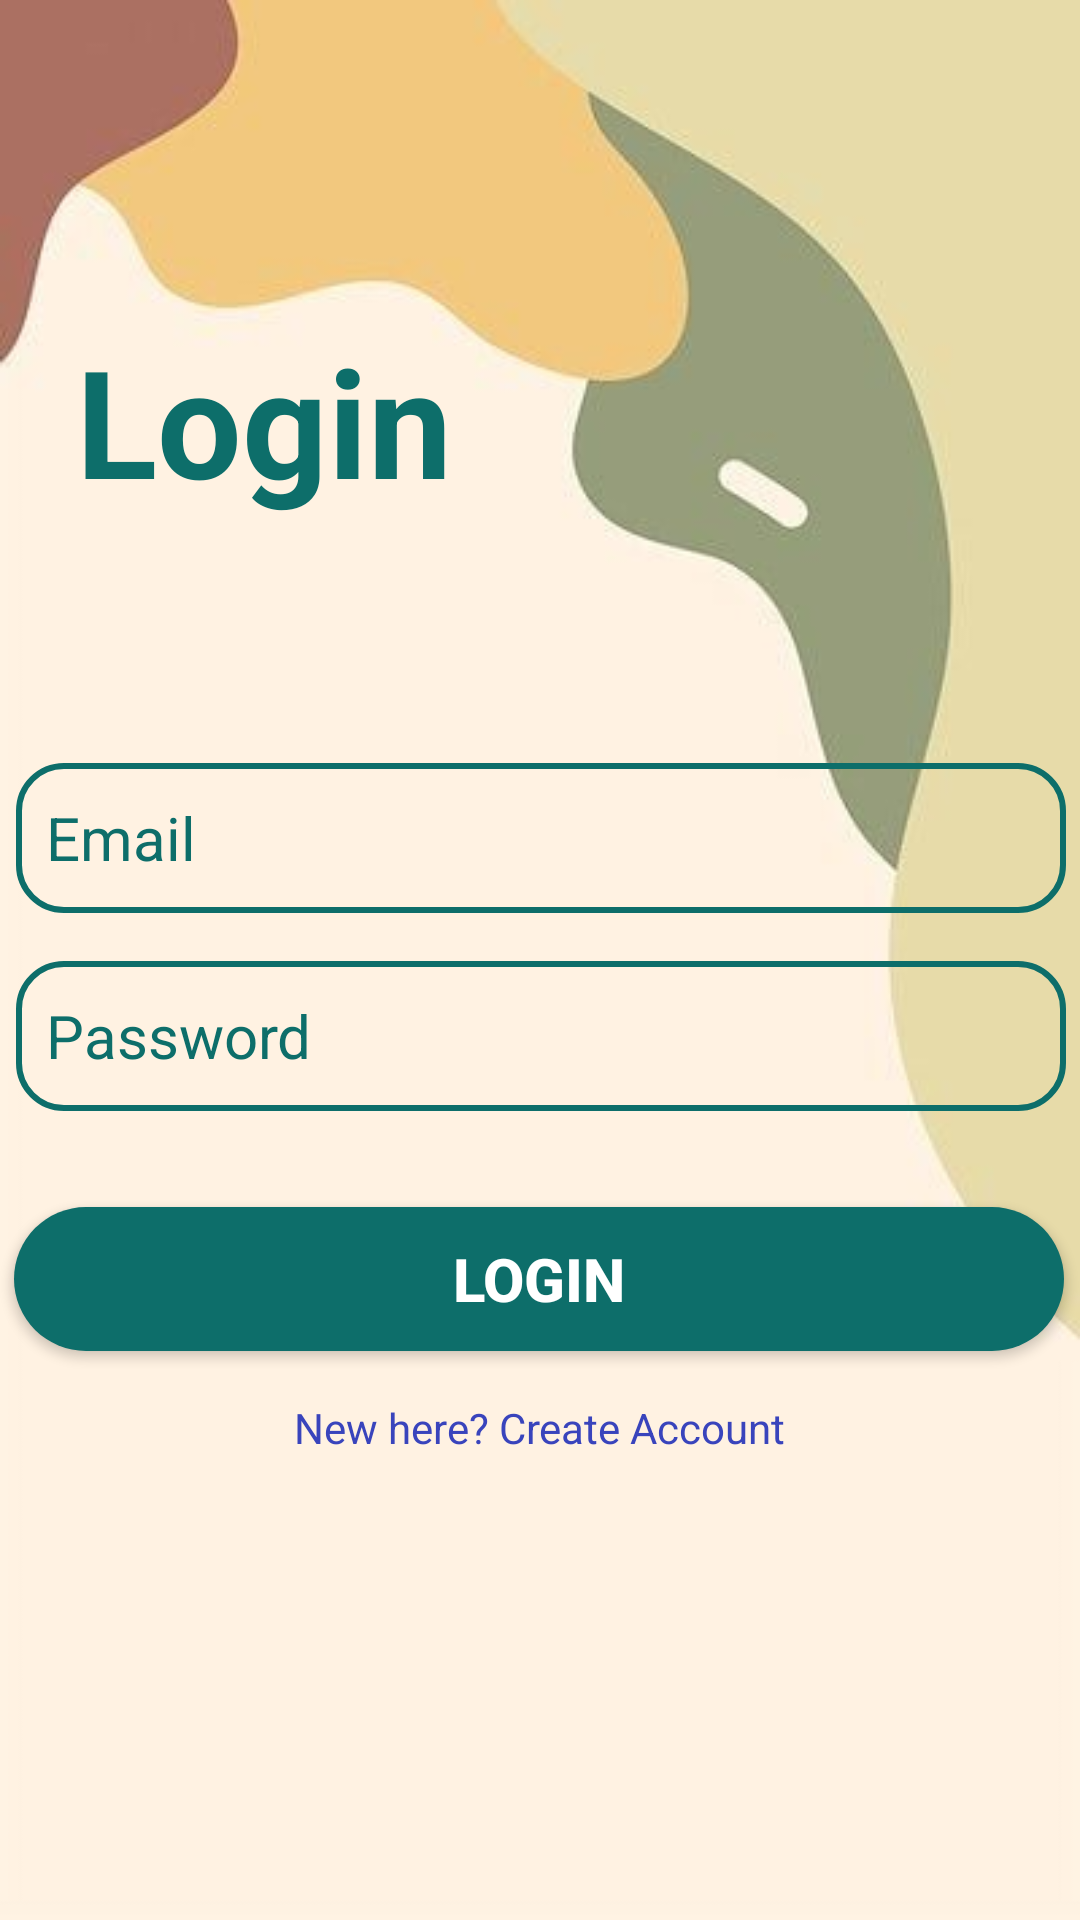

Layout XML and referenced resources for this Android screen:
<!-- AndroidManifest.xml: application theme Theme.FitMe -->
<!-- res/layout/activity_login.xml -->
<?xml version="1.0" encoding="utf-8"?>
<androidx.constraintlayout.widget.ConstraintLayout xmlns:android="http://schemas.android.com/apk/res/android"
    xmlns:app="http://schemas.android.com/apk/res-auto"
    xmlns:tools="http://schemas.android.com/tools"
    android:layout_width="match_parent"
    android:layout_height="match_parent"
    android:background="@drawable/bg12"
    tools:context=".Login">

    <TextView
        android:layout_width="wrap_content"
        android:layout_height="wrap_content"
        android:text="Login"
        android:textColor="#0d6e6a"
        android:textSize="50dp"
        android:textStyle="bold"
        app:layout_constraintBottom_toTopOf="@+id/Email"
        app:layout_constraintEnd_toEndOf="parent"
        app:layout_constraintHorizontal_bias="0.108"
        app:layout_constraintStart_toStartOf="parent"
        app:layout_constraintTop_toTopOf="parent"
        app:layout_constraintVertical_bias="0.568"
        tools:ignore="MissingConstraints" />

    <EditText
        android:id="@+id/Email"
        android:layout_width="350dp"
        android:layout_height="50dp"
        android:layout_marginStart="16dp"
        android:layout_marginEnd="16dp"
        android:background="@drawable/custom_input"
        android:ems="10"
        android:hint="Email"
        android:inputType="textEmailAddress"
        android:padding="10dp"
        android:textColor="#0d6e6a"
        android:textColorHint="#0d6e6a"
        android:textSize="20sp"
        app:layout_constraintBottom_toBottomOf="parent"
        app:layout_constraintEnd_toEndOf="parent"
        app:layout_constraintHorizontal_bias="0.497"


        app:layout_constraintStart_toStartOf="parent"
        app:layout_constraintTop_toTopOf="parent"
        app:layout_constraintVertical_bias="0.431" />

    <EditText
        android:id="@+id/password"
        android:layout_width="350dp"
        android:layout_height="50dp"
        android:layout_marginStart="16dp"
        android:layout_marginTop="16dp"
        android:layout_marginEnd="16dp"
        android:background="@drawable/custom_input"
        android:ems="10"
        android:hint="Password"
        android:inputType="textPassword"
        android:padding="10dp"
        android:textColor="#0d6e6a"
        android:textColorHint="#0d6e6a"
        android:textSize="20sp"
        app:layout_constraintBottom_toBottomOf="parent"
        app:layout_constraintEnd_toEndOf="parent"
        app:layout_constraintHorizontal_bias="0.497"
        app:layout_constraintStart_toStartOf="parent"
        app:layout_constraintTop_toBottomOf="@+id/Email"
        app:layout_constraintVertical_bias="0.0" />


    <Button
        android:id="@+id/loginBtn"
        android:layout_width="350dp"
        android:layout_height="wrap_content"
        android:layout_marginStart="16dp"
        android:layout_marginTop="32dp"
        android:layout_marginEnd="16dp"
        android:background="@drawable/button2"
        android:text="Login"
        android:textColor="#fff"
        android:textSize="20sp"
        android:textStyle="bold"
        app:backgroundTint="#0d6e6a"
        app:layout_constraintBottom_toBottomOf="parent"
        app:layout_constraintEnd_toEndOf="parent"
        app:layout_constraintHorizontal_bias="0.519"
        app:layout_constraintStart_toStartOf="parent"
        app:layout_constraintTop_toBottomOf="@+id/password"
        app:layout_constraintVertical_bias="0.0" />

    <TextView
        android:id="@+id/createText"
        android:layout_width="wrap_content"
        android:layout_height="wrap_content"
        android:layout_marginTop="16dp"
        android:onClick="RegisterAcc"
        android:text="New here? Create Account"
        android:textColor="#3944bc"
        app:layout_constraintEnd_toEndOf="parent"
        app:layout_constraintStart_toStartOf="parent"
        app:layout_constraintTop_toBottomOf="@+id/loginBtn"
        app:layout_constraintVertical_bias="0.0"
        tools:ignore="OnClick" />

    <ProgressBar
        android:id="@+id/progressBar2"
        style="?android:attr/progressBarStyle"
        android:layout_width="wrap_content"
        android:layout_height="wrap_content"
        android:visibility="invisible"
        app:layout_constraintBottom_toBottomOf="parent"
        app:layout_constraintEnd_toEndOf="parent"
        app:layout_constraintHorizontal_bias="0.498"
        app:layout_constraintStart_toStartOf="parent"
        app:layout_constraintTop_toBottomOf="@+id/createText"
        app:layout_constraintVertical_bias="0.094"
        tools:visibility="invisible" />


</androidx.constraintlayout.widget.ConstraintLayout>
<!-- resources referenced by this layout -->
<resources>
  <!-- drawable bg12: jpg bitmap (drawable, 10122 bytes) -->
  <!-- drawable button2 (drawable) -->
  <?xml version="1.0" encoding="utf-8"?>
  <shape
      android:shape="rectangle"
      xmlns:android="http://schemas.android.com/apk/res/android">
      <solid
          android:color="#0d6e6a"/>
      <corners
          android:radius="30dp"/>
  </shape>
  <!-- drawable custom_input (drawable) -->
  <?xml version="1.0" encoding="utf-8"?>
  <shape xmlns:android="http://schemas.android.com/apk/res/android">
  
      <stroke android:color="#0d6e6a" android:width="2dp"/>
      <corners android:radius="15dp"/>
  
  </shape>
  <style name="Theme.FitMe" parent="Theme.MaterialComponents.DayNight.NoActionBar">
          
          <item name="colorPrimary">@color/purple_500</item>
          <item name="colorPrimaryVariant">@color/purple_700</item>
          <item name="colorOnPrimary">@color/white</item>
          
          <item name="colorSecondary">@color/teal_200</item>
          <item name="colorSecondaryVariant">@color/teal_700</item>
          <item name="colorOnSecondary">@color/black</item>
          
          <item name="android:statusBarColor" tools:targetApi="l">?attr/colorPrimaryVariant</item>
          
      </style>
  <!-- not gathered from this repository: default colours our renderer supplied (Android Studio template values) -->
  <color name="purple_500">#FF6200EE</color>
  <color name="purple_700">#FF3700B3</color>
  <color name="teal_200">#FF03DAC5</color>
  <color name="teal_700">#FF018786</color>
  <color name="black">#FF000000</color>
  <color name="white">#FFFFFFFF</color>
</resources>
